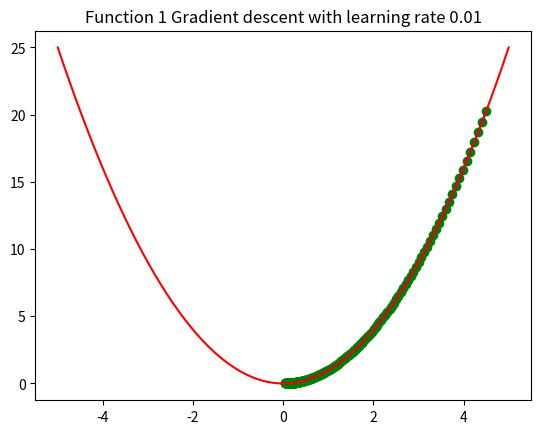
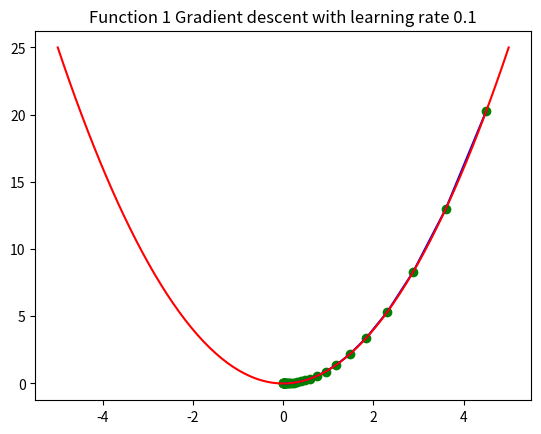
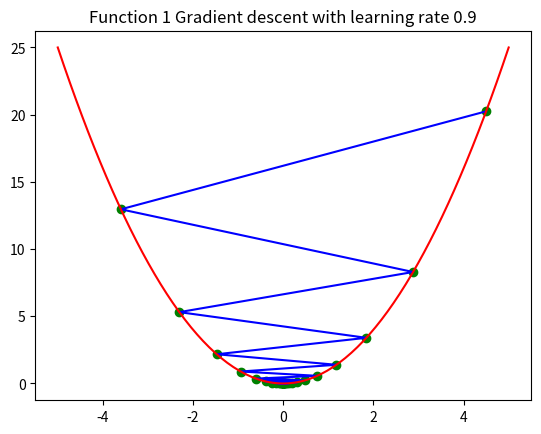
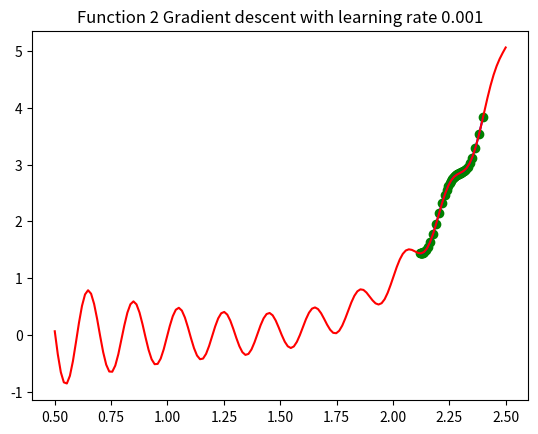
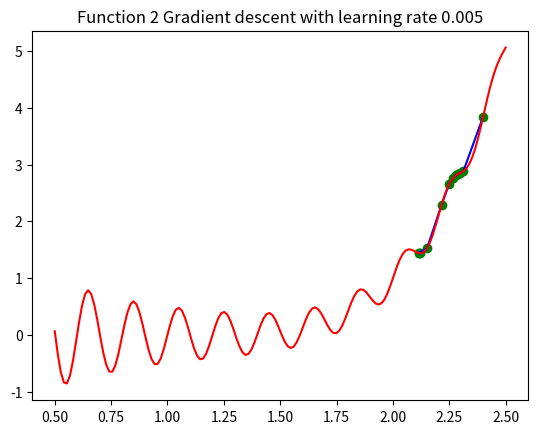
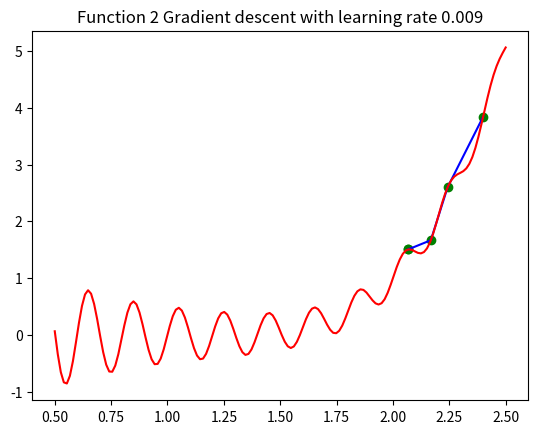

These figures' Python source, in order:
from numpy import *
from matplotlib.pyplot import *
import math
import sympy
import matplotlib.pyplot as plt

# Function 1 and its derivative
f1 = lambda x: x * x
deriv_f1 = lambda x: 2 * x
# Function 2 and its derivative
f2 = lambda x: (((sin(10 * math.pi * x)) / (2 * x)) + pow((x - 1), 4))
deriv_f2 = lambda x: -((sin(31.416 * x)) / 2 * pow(x, 1)) + ((15.708 * cos(31.416 * x)) / (x)) + (4 * pow((x - 1), 3))

errorMargin = 0.001


# l_r is the learning rate
def gradientDesc(functionName, function, deriv, low, up, x_new, x_prev, precision, l_r):
    x = linspace(low, up, 150)
    x_list, y_list = [x_new], [function(x_new)]
    while abs(x_new - x_prev) > precision:
        x_prev = x_new
        d_x = - deriv(x_prev)
        x_new = x_prev + (l_r * d_x)
        x_list.append(x_new)
        y_list.append(function(x_new))
    plt.scatter(x_list, y_list, c="g")
    plt.plot(x_list, y_list, c="b")
    plt.plot(x, function(x), c="r")
    plt.title(str(functionName) + " Gradient descent with learning rate " + str(l_r))
    plt.show()
    print("Minimum found at: (" + str(x_new) + "," + str(function(x_new)) + ")")
    print("Number of steps: " + str(len(x_list)))


# Func 1 with three learning rates
functionName = "Function 1"
print(gradientDesc(functionName, f1, deriv_f1, -5, 5, 4.5, 0, errorMargin, 0.01))
gradientDesc(functionName, f1, deriv_f1, -5, 5, 4.5, 0, errorMargin, 0.1)
gradientDesc(functionName, f1, deriv_f1, -5, 5, 4.5, 0, errorMargin, 0.9)

# Func 2 with three learning rates
functionName = "Function 2"
print(gradientDesc(functionName, f2, deriv_f2, 0.5, 2.5, 2.4, 0, errorMargin, 0.001))
gradientDesc(functionName, f2, deriv_f2, 0.5, 2.5, 2.4, 0, errorMargin, 0.005)
gradientDesc(functionName, f2, deriv_f2, 0.5, 2.5, 2.4, 0, errorMargin, 0.009)
